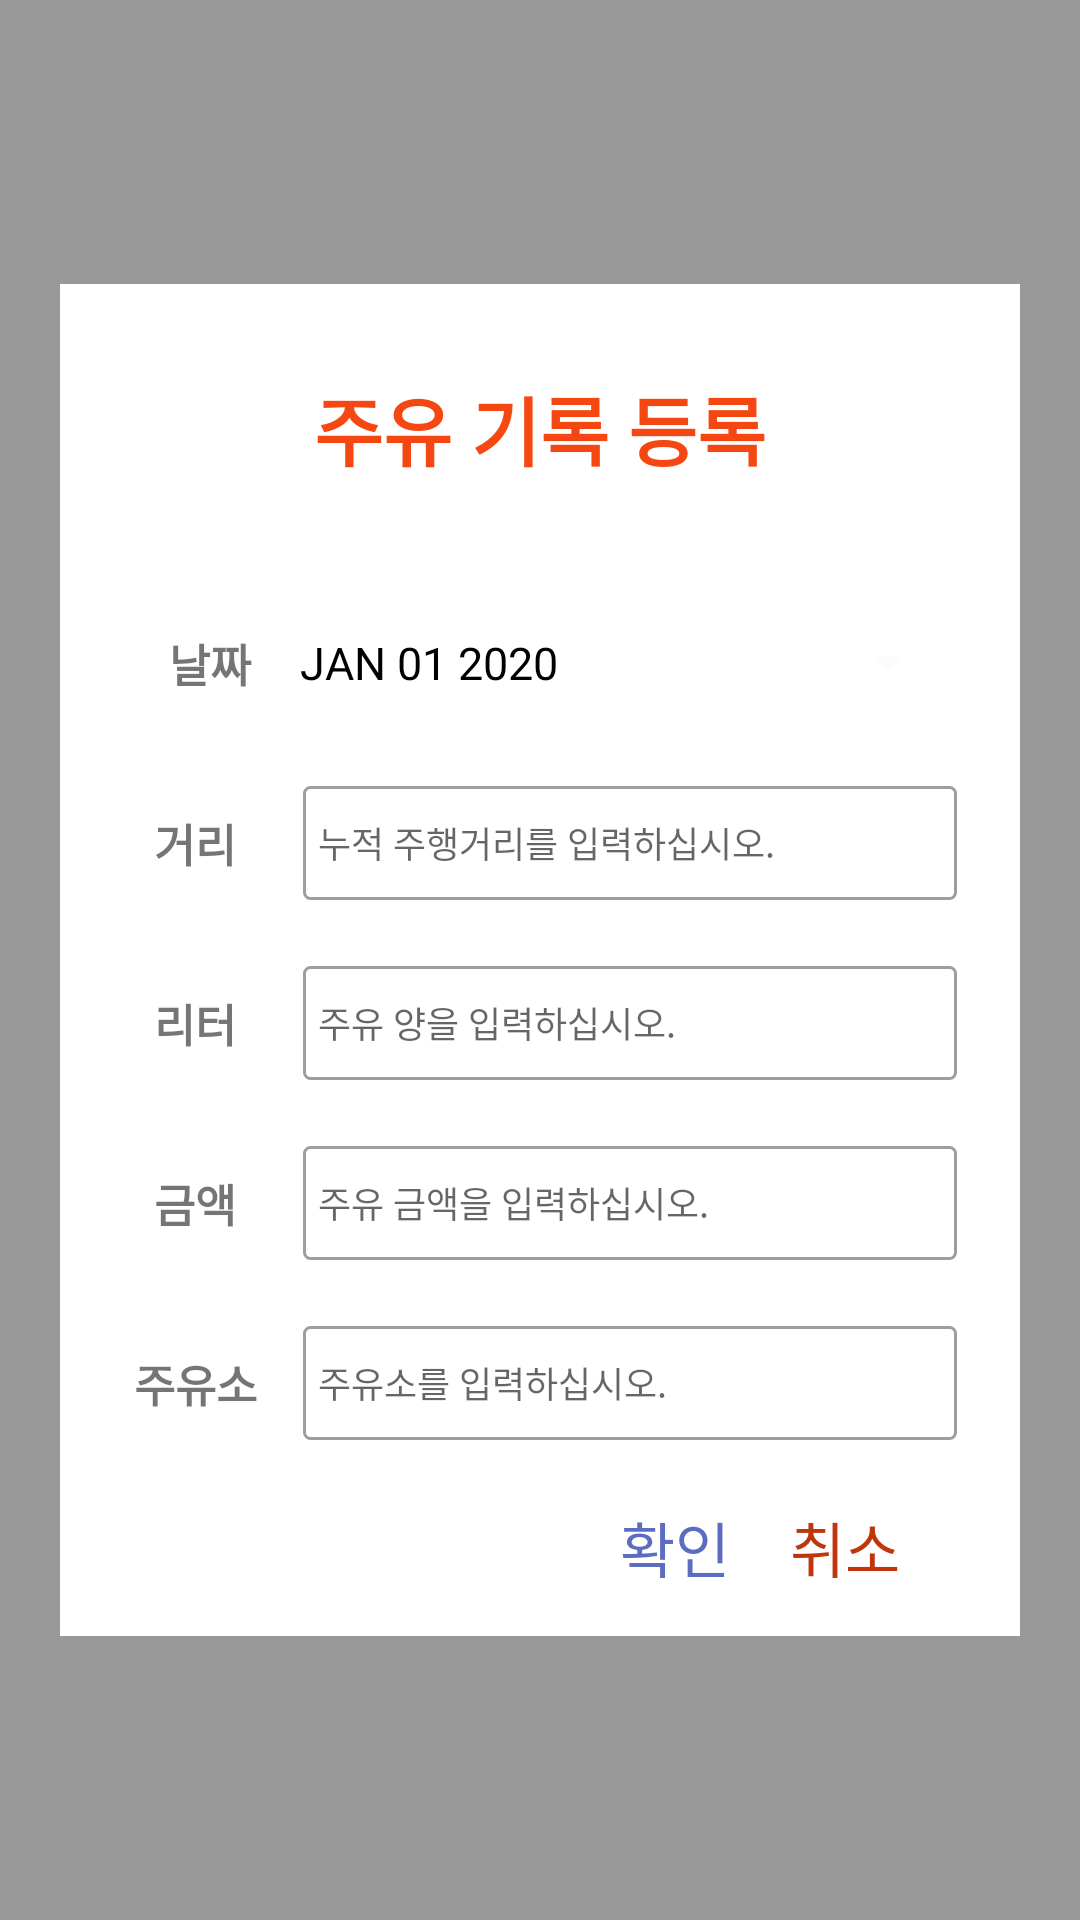

Android layout source for this screen:
<!-- AndroidManifest.xml: application theme Theme.RMC -->
<!-- res/layout/fragment_main_mileage_regist.xml -->
<?xml version="1.0" encoding="utf-8"?>
<androidx.constraintlayout.widget.ConstraintLayout xmlns:android="http://schemas.android.com/apk/res/android"
    xmlns:app="http://schemas.android.com/apk/res-auto"
    xmlns:tools="http://schemas.android.com/tools"
    android:layout_width="match_parent"
    android:layout_height="match_parent"
    android:background="@color/transparent">

    <LinearLayout
        android:layout_width="match_parent"
        android:layout_height="wrap_content"
        android:layout_marginStart="20dp"
        android:layout_marginLeft="20dp"
        android:layout_marginEnd="20dp"
        android:layout_marginRight="20dp"
        android:background="@color/white"
        android:orientation="vertical"
        app:layout_constraintBottom_toBottomOf="parent"
        app:layout_constraintEnd_toEndOf="parent"
        app:layout_constraintStart_toStartOf="parent"
        app:layout_constraintTop_toTopOf="parent">


        

        <TextView
            android:id="@+id/milegae_regist"
            android:layout_width="wrap_content"
            android:layout_height="wrap_content"
            android:layout_gravity="center_horizontal"
            android:layout_marginTop="30dp"
            android:gravity="center"
            android:text="주유 기록 등록"
            android:textColor="@color/themeColor"
            android:textSize="25sp"
            android:textStyle="bold"
            app:layout_constraintStart_toStartOf="parent"
            app:layout_constraintTop_toTopOf="parent" />

        <androidx.constraintlayout.widget.ConstraintLayout
            android:id="@+id/milegae_scrollView"
            android:layout_width="match_parent"
            android:layout_height="wrap_content"
            android:layout_marginStart="20dp"
            android:layout_marginLeft="20dp"
            android:layout_marginTop="20dp"
            android:layout_marginEnd="20dp"
            android:layout_marginRight="20dp"
            android:orientation="vertical"
            app:layout_constraintEnd_toEndOf="parent"
            app:layout_constraintHorizontal_bias="1.0"
            app:layout_constraintStart_toStartOf="@+id/textView"
            app:layout_constraintTop_toBottomOf="@+id/textView">

            <TextView
                android:id="@+id/milegae_date"
                android:layout_width="60dp"
                android:layout_height="40dp"
                android:layout_marginTop="20dp"
                android:gravity="center"
                android:text="날짜"
                android:textSize="15dp"
                android:textStyle="bold"
                app:layout_constraintLeft_toLeftOf="parent"
                app:layout_constraintTop_toTopOf="parent" />

            <Button
                android:id="@+id/date_picker"
                style="?android:spinnerStyle"
                android:layout_width="0dp"
                android:layout_height="40dp"
                android:layout_marginTop="20dp"

                android:backgroundTint="#FDFCFC"
                android:text="JAN 01 2020"
                android:textColor="@color/black"
                android:textSize="15dp"
                app:layout_constraintEnd_toEndOf="parent"
                app:layout_constraintStart_toEndOf="@+id/milegae_date"
                app:layout_constraintTop_toTopOf="parent" />

            <TextView
                android:id="@+id/milegae_distance"
                android:layout_width="50dp"
                android:layout_height="40dp"
                android:layout_marginTop="20dp"
                android:gravity="center"
                android:text="거리"
                android:textSize="15dp"
                android:textStyle="bold"
                app:layout_constraintLeft_toLeftOf="parent"
                app:layout_constraintTop_toBottomOf="@+id/milegae_date" />

            <EditText
                android:id="@+id/milegae_text_distance"
                android:layout_width="0dp"
                android:layout_height="40dp"
                android:layout_marginTop="20dp"
                android:background="@drawable/white_edittext_noradius"
                android:hint="  누적 주행거리를 입력하십시오."
                android:textSize="12sp"
                app:layout_constraintEnd_toEndOf="@+id/date_picker"
                app:layout_constraintLeft_toRightOf="@+id/milegae_distance"
                app:layout_constraintStart_toStartOf="@+id/date_picker"
                app:layout_constraintTop_toBottomOf="@+id/date_picker" />

            <TextView
                android:id="@+id/milegae_litter"
                android:layout_width="50dp"
                android:layout_height="40dp"
                android:layout_marginTop="20dp"
                android:gravity="center"
                android:text="리터"
                android:textSize="15dp"
                android:textStyle="bold"
                app:layout_constraintLeft_toLeftOf="parent"
                app:layout_constraintTop_toBottomOf="@+id/milegae_distance" />

            <EditText
                android:id="@+id/milegae_text_litter"
                android:layout_width="0dp"
                android:layout_height="40dp"
                android:layout_marginTop="20dp"
                android:background="@drawable/white_edittext_noradius"
                android:hint="  주유 양을 입력하십시오."
                android:textSize="12sp"
                app:layout_constraintEnd_toEndOf="@+id/milegae_text_distance"
                app:layout_constraintLeft_toRightOf="@+id/milegae_distance"
                app:layout_constraintStart_toStartOf="@+id/milegae_text_distance"
                app:layout_constraintTop_toBottomOf="@+id/milegae_text_distance" />

            <TextView
                android:id="@+id/milegae_price"
                android:layout_width="50dp"
                android:layout_height="40dp"
                android:layout_marginTop="20dp"
                android:gravity="center"
                android:text="금액"
                android:textSize="15dp"
                android:textStyle="bold"
                app:layout_constraintLeft_toLeftOf="parent"
                app:layout_constraintTop_toBottomOf="@+id/milegae_litter" />

            <EditText
                android:id="@+id/milegae_text_price"
                android:layout_width="0dp"
                android:layout_height="40dp"
                android:layout_marginTop="20dp"
                android:background="@drawable/white_edittext_noradius"
                android:hint="  주유 금액을 입력하십시오."
                android:textSize="12sp"
                app:layout_constraintEnd_toEndOf="@+id/milegae_text_litter"
                app:layout_constraintLeft_toRightOf="@+id/milegae_price"
                app:layout_constraintStart_toStartOf="@+id/milegae_text_litter"
                app:layout_constraintTop_toBottomOf="@+id/milegae_text_litter" />

            <TextView
                android:id="@+id/milegae_station"
                android:layout_width="50dp"
                android:layout_height="40dp"
                android:layout_marginTop="20dp"
                android:layout_marginEnd="20dp"
                android:layout_marginRight="20dp"
                android:layout_marginBottom="20dp"
                android:gravity="center"
                android:text="주유소"
                android:textSize="15dp"
                android:textStyle="bold"
                app:layout_constraintLeft_toLeftOf="parent"
                app:layout_constraintTop_toBottomOf="@+id/milegae_price" />

            <EditText
                android:id="@+id/milegae_text_station"
                android:layout_width="0dp"
                android:layout_height="40dp"
                android:layout_marginTop="20dp"
                android:background="@drawable/white_edittext_noradius"
                android:hint="  주유소를 입력하십시오."
                android:textSize="12sp"
                app:layout_constraintEnd_toEndOf="@+id/milegae_text_price"
                app:layout_constraintLeft_toRightOf="@+id/milegae_station"
                app:layout_constraintStart_toStartOf="@+id/milegae_text_price"
                app:layout_constraintTop_toBottomOf="@+id/milegae_text_price" />
            
            <TextView
                android:id="@+id/bt_ok"
                android:layout_width="wrap_content"
                android:layout_height="wrap_content"
                android:layout_marginTop="20dp"
                android:layout_marginRight="20dp"
                android:layout_marginBottom="15dp"

                android:text="확인"
                android:textColor="#D83F51B5"
                android:textSize="20sp"
                app:layout_constraintBottom_toBottomOf="parent"
                app:layout_constraintRight_toLeftOf="@+id/bt_list"
                app:layout_constraintTop_toBottomOf="@+id/milegae_text_station" />

            <TextView
                android:id="@+id/bt_list"
                android:layout_width="wrap_content"
                android:layout_height="wrap_content"
                android:layout_gravity="end|right"
                android:layout_marginTop="20dp"
                android:layout_marginRight="20dp"
                android:onClick="maintenace_back"
                android:text="취소"
                android:textColor="#BF360C"
                android:textSize="20sp"
                app:layout_constraintRight_toRightOf="parent"
                app:layout_constraintTop_toBottomOf="@+id/milegae_text_station" />

        </androidx.constraintlayout.widget.ConstraintLayout>

        

    </LinearLayout>

</androidx.constraintlayout.widget.ConstraintLayout>
<!-- resources referenced by this layout -->
<resources>
  <color name="black">#FF000000</color>
  <color name="themeColor">#F54712</color>
  <color name="transparent">#66000000</color>
  <color name="white">#FFFFFFFF</color>
  <!-- drawable white_edittext_noradius (drawable) -->
  <?xml version="1.0" encoding="utf-8"?>
  <layer-list xmlns:android="http://schemas.android.com/apk/res/android">
      <item
          android:bottom="1dp"
          android:left="1dp"
          android:right="1dp"
          android:top="1dp">
          <shape android:shape="rectangle" >
              <corners android:radius="2dp"/>
              <stroke
                  android:width="1dp"
                  android:color="#61040202" />
              <solid android:color="#FFFFFF" />
          </shape>
      </item>
  
  </layer-list>
  <style name="Theme.RMC" parent="Theme.MaterialComponents.DayNight.NoActionBar">
          
          <item name="colorPrimary">@color/purple_500</item>
          <item name="colorPrimaryVariant">@color/purple_700</item>
          <item name="colorOnPrimary">@color/white</item>
          
          <item name="colorSecondary">@color/teal_200</item>
          <item name="colorSecondaryVariant">@color/teal_700</item>
          <item name="colorOnSecondary">@color/black</item>
          
          <item name="android:statusBarColor" tools:targetApi="l">?attr/colorPrimaryVariant</item>
          
      </style>
  <color name="purple_500">#FF6200EE</color>
  <color name="purple_700">#FF3700B3</color>
  <color name="teal_200">#FF03DAC5</color>
  <color name="teal_700">#FF018786</color>
</resources>
